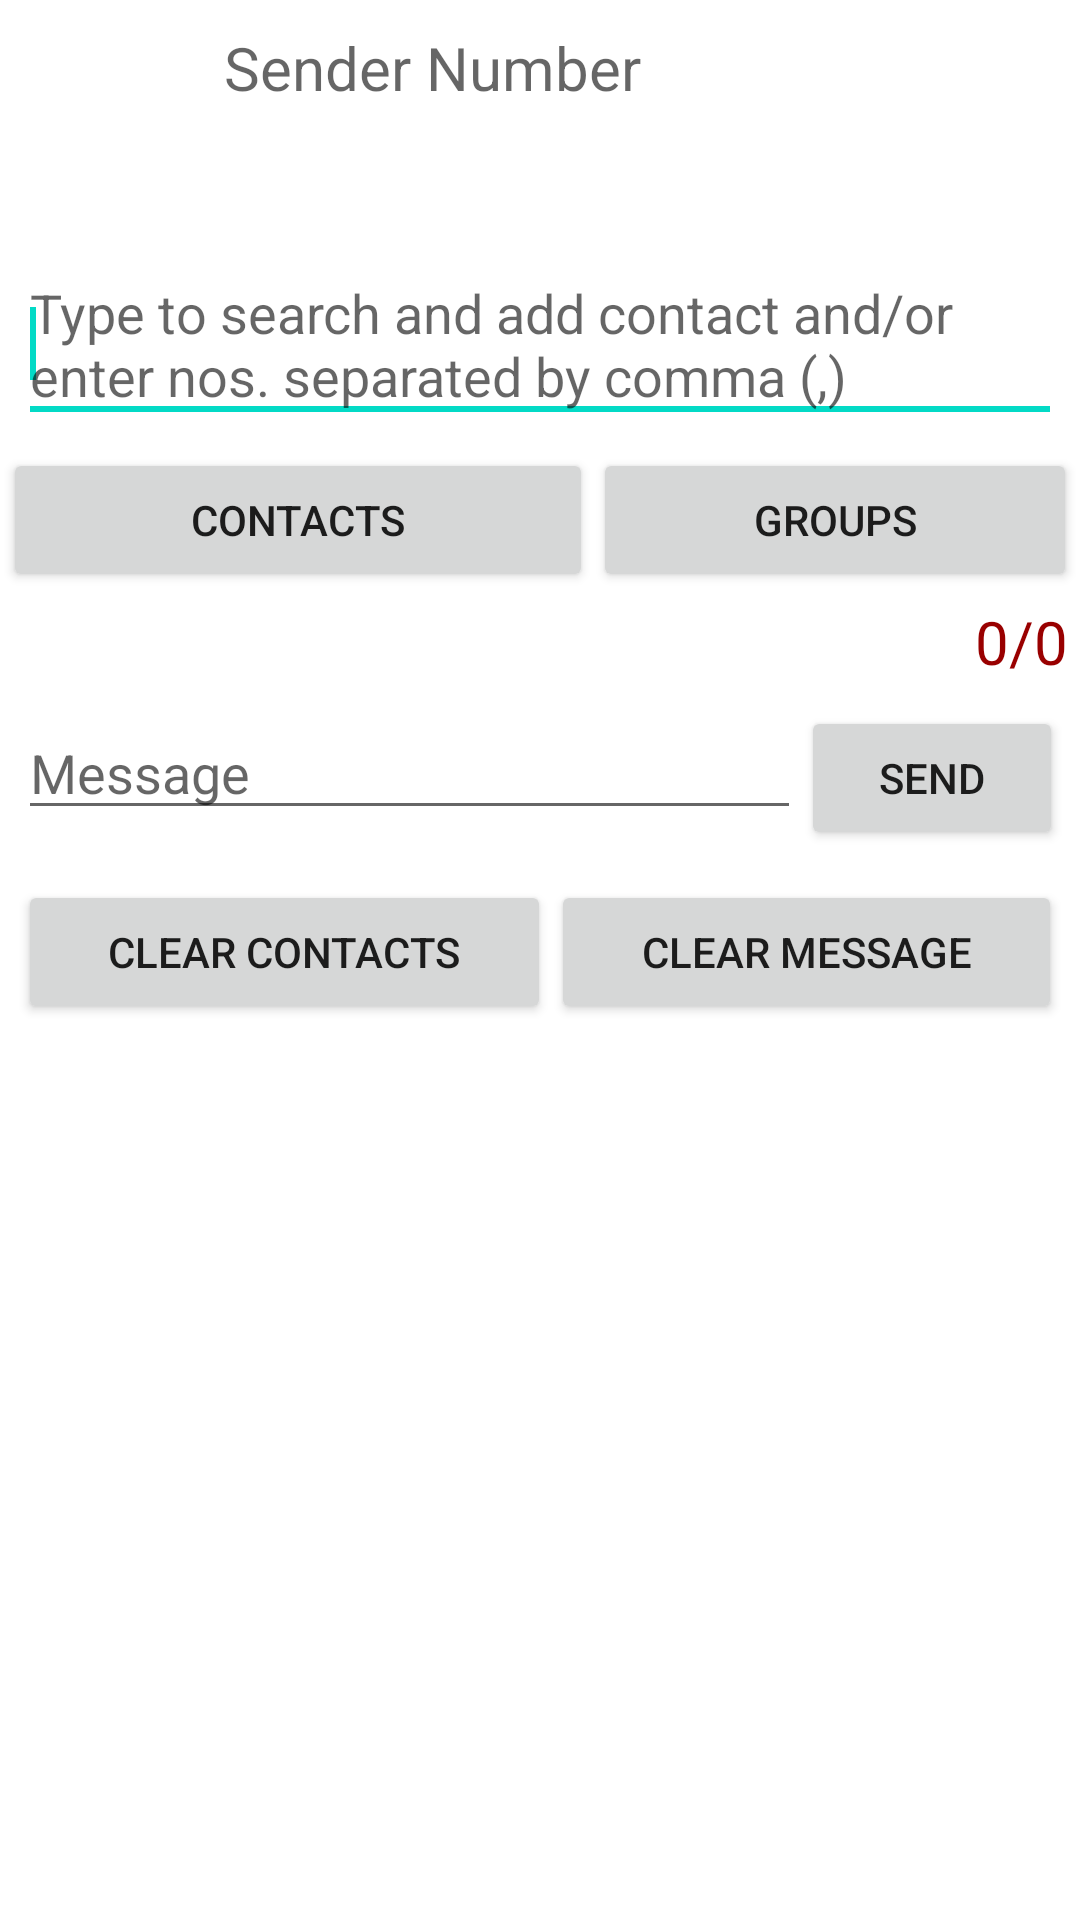

Write the Android layout XML for this screen, with the resource values it uses.
<!-- AndroidManifest.xml: fallback theme Theme.MaterialComponents.DayNight.NoActionBar -->
<!-- res/layout/new_sms.xml -->
<?xml version="1.0" encoding="utf-8"?>
		<ScrollView android:id="@+id/ScrollView01"
		xmlns:android="http://schemas.android.com/apk/res/android"
				xmlns:myapp="http://schemas.android.com/apk/res/com.kpj4s.way2sms"
				
			android:layout_width="fill_parent" android:layout_height="fill_parent">

			<LinearLayout android:id="@+id/llayout_new_sms"
				android:layout_height="fill_parent" android:layout_width="fill_parent"
				android:orientation="vertical" android:padding="1dp">

				<LinearLayout
				    android:id="@+id/ll_adview"
				    android:layout_width="match_parent"
				    android:layout_height="wrap_content"
				    android:orientation="vertical" >
				</LinearLayout>

				<LinearLayout android:id="@+id/LinearLayout06"
					android:layout_height="wrap_content" android:layout_width="fill_parent"
					android:padding="3dp">
					<TextView android:layout_width="wrap_content"
						android:layout_height="wrap_content" android:id="@+id/txtview_from"
						android:text="@string/txtview_from" android:textSize="20sp"
						android:layout_weight="0.1" android:textColor="#FFFFFF"></TextView>
					<TextView android:layout_height="wrap_content"
						android:hint="Sender Number" android:id="@+id/txtview_sender"
						android:layout_width="wrap_content" android:textSize="20sp"
						android:textColor="#FFD770" android:padding="5dp"
						android:layout_weight="0.95"></TextView>

				</LinearLayout>

				<LinearLayout
				    android:id="@+id/linearLayout2"
				    android:layout_width="match_parent"
				    android:layout_height="wrap_content"
				    android:orientation="vertical" android:padding="3dp">

					<TextView
					    android:id="@+id/TextView01"
					    android:layout_width="wrap_content"
					    android:layout_height="wrap_content"
					    android:layout_weight="0.1"
					    android:text="@string/txtview_to"
					    android:textColor="#FFFFFF"
					    android:textSize="20sp" />

				</LinearLayout>

				<LinearLayout android:layout_width="fill_parent"
					android:id="@+id/ll_smartContact" android:layout_height="wrap_content"
					android:padding="5dp" android:visibility="visible">

					<MultiAutoCompleteTextView
					    android:id="@+id/mactxtview_recipients"
					    android:layout_width="wrap_content"
					    android:layout_height="wrap_content"
					    android:layout_weight="0.20" android:hint="@string/hint_to">

					    <requestFocus />
					</MultiAutoCompleteTextView>
				</LinearLayout>

				<LinearLayout
				    android:id="@+id/linearLayout1"
				    android:layout_width="match_parent"
				    android:layout_height="wrap_content" >

				    <Button
				        android:id="@+id/button_contacts"
				        android:layout_width="wrap_content"
				        android:layout_height="wrap_content"
				        android:layout_weight="1.25"
				        android:text="@string/button_contact" />

				    <Button
				        android:id="@+id/button_groups"
				        android:layout_width="128dp"
				        android:layout_height="wrap_content"
				        android:layout_weight="0.41"
				        android:text="@string/button_groups" />

				</LinearLayout>

				<LinearLayout android:id="@+id/LinearLayout04"
					android:layout_width="fill_parent" android:orientation="vertical"
					android:layout_height="wrap_content">
					<TextView android:layout_width="wrap_content"
						android:layout_height="wrap_content" android:layout_gravity="right"
						android:text="@string/txtview_msgsize" android:id="@+id/txtview_msgsize"
						android:padding="3dp" android:textColor="#990000" android:textSize="20sp"></TextView>

				</LinearLayout>
				<LinearLayout android:id="@+id/LinearLayout05"
					android:layout_height="wrap_content" android:layout_width="fill_parent"
					android:layout_weight="0.5" android:orientation="horizontal"
					android:padding="5dp">
					<EditText android:layout_height="wrap_content"
						android:editable="true" android:hint="@string/hint_msg"
						android:layout_width="fill_parent" android:id="@+id/etxt_msg"
						android:layout_weight="10" android:autoText="true"></EditText>
					<Button android:layout_height="wrap_content" android:text="@string/button_Send"
						android:id="@+id/button_send" android:layout_gravity="center"
						android:layout_weight="0.1" android:layout_width="wrap_content"></Button>

				</LinearLayout>


				<LinearLayout android:id="@+id/LinearLayout07"
					android:layout_height="wrap_content" android:layout_width="fill_parent"
					android:padding="5dp">
					<Button android:layout_height="wrap_content"
						android:layout_width="wrap_content" android:layout_weight="0.5"
						android:layout_gravity="center_vertical|center_horizontal|center"
						android:text="@string/button_clearcontacts" android:id="@+id/button_clearcontacts"></Button>
					<Button android:layout_height="wrap_content"
						android:layout_width="wrap_content" android:layout_weight="0.5"
						android:layout_gravity="center_vertical|center_horizontal|center"
						android:id="@+id/button_clearmsg" android:text="@string/button_clearmsg"></Button>


				</LinearLayout>
				
			</LinearLayout>

		</ScrollView>
<!-- resources referenced by this layout -->
<resources>
  <string name="button_Send">Send</string>
  <string name="button_clearcontacts">Clear contacts</string>
  <string name="button_clearmsg">Clear message</string>
  <string name="button_contact">Contacts</string>
  <string name="button_groups">Groups</string>
  <string name="hint_msg">Message</string>
  <string name="hint_to">Type to search and add contact and/or enter nos. separated by comma (,)</string>
  <string name="txtview_from">From:</string>
  <string name="txtview_msgsize">0/0</string>
  <string name="txtview_to">To:</string>
</resources>
